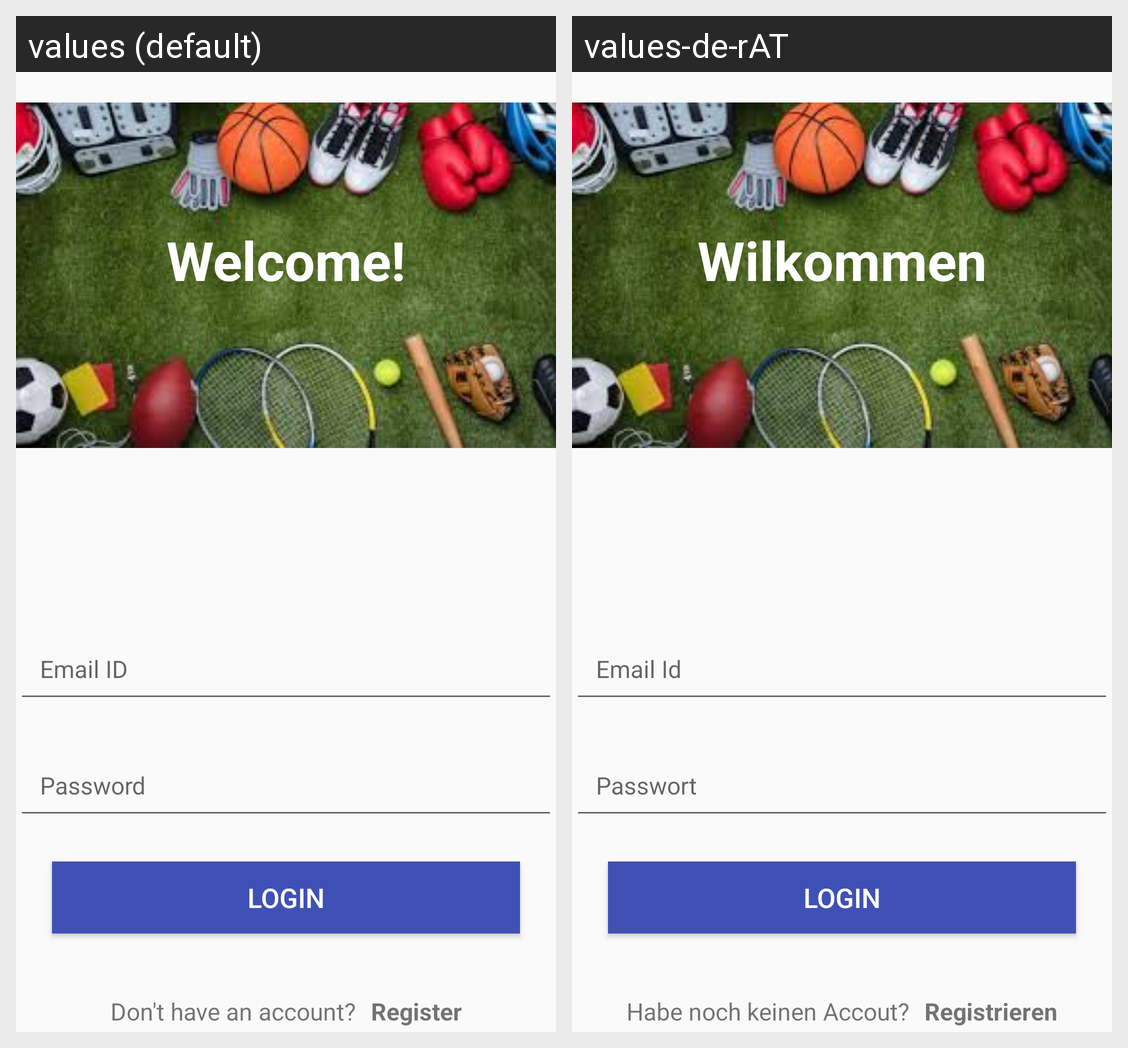

For this localized Android screen grid, give each drawn string resource with its value in every locale shown.
Android screen res/layout/activity_login.xml rendered under 2 locales, left to right: values (default), values-de-rAT. Device: Nexus 5 (rendered at 1080×1920; each locale shown at half size, 540×960, under a caption strip naming it); theme Theme.Sports_app.
Strings drawn on this screen, with the default value and each locale's value (text and hints the layout hard-codes, and strings that could not be matched under every locale, appear in the picture but are not listed):

tv_login_title_text
  values: Welcome!
  values-de-rAT: Wilkommen

et_login_email_hint
  values: Email ID
  values-de-rAT: Email Id

et_login_password_hint
  values: Password
  values-de-rAT: Passwort

btn_login_login_text
  values: Login
  values-de-rAT: Login

tv_login_donthaveanaccount_text
  values: Don't have an account?
  values-de-rAT: Habe noch keinen Accout?

tv_login_register_text
  values: Register
  values-de-rAT: Registrieren
